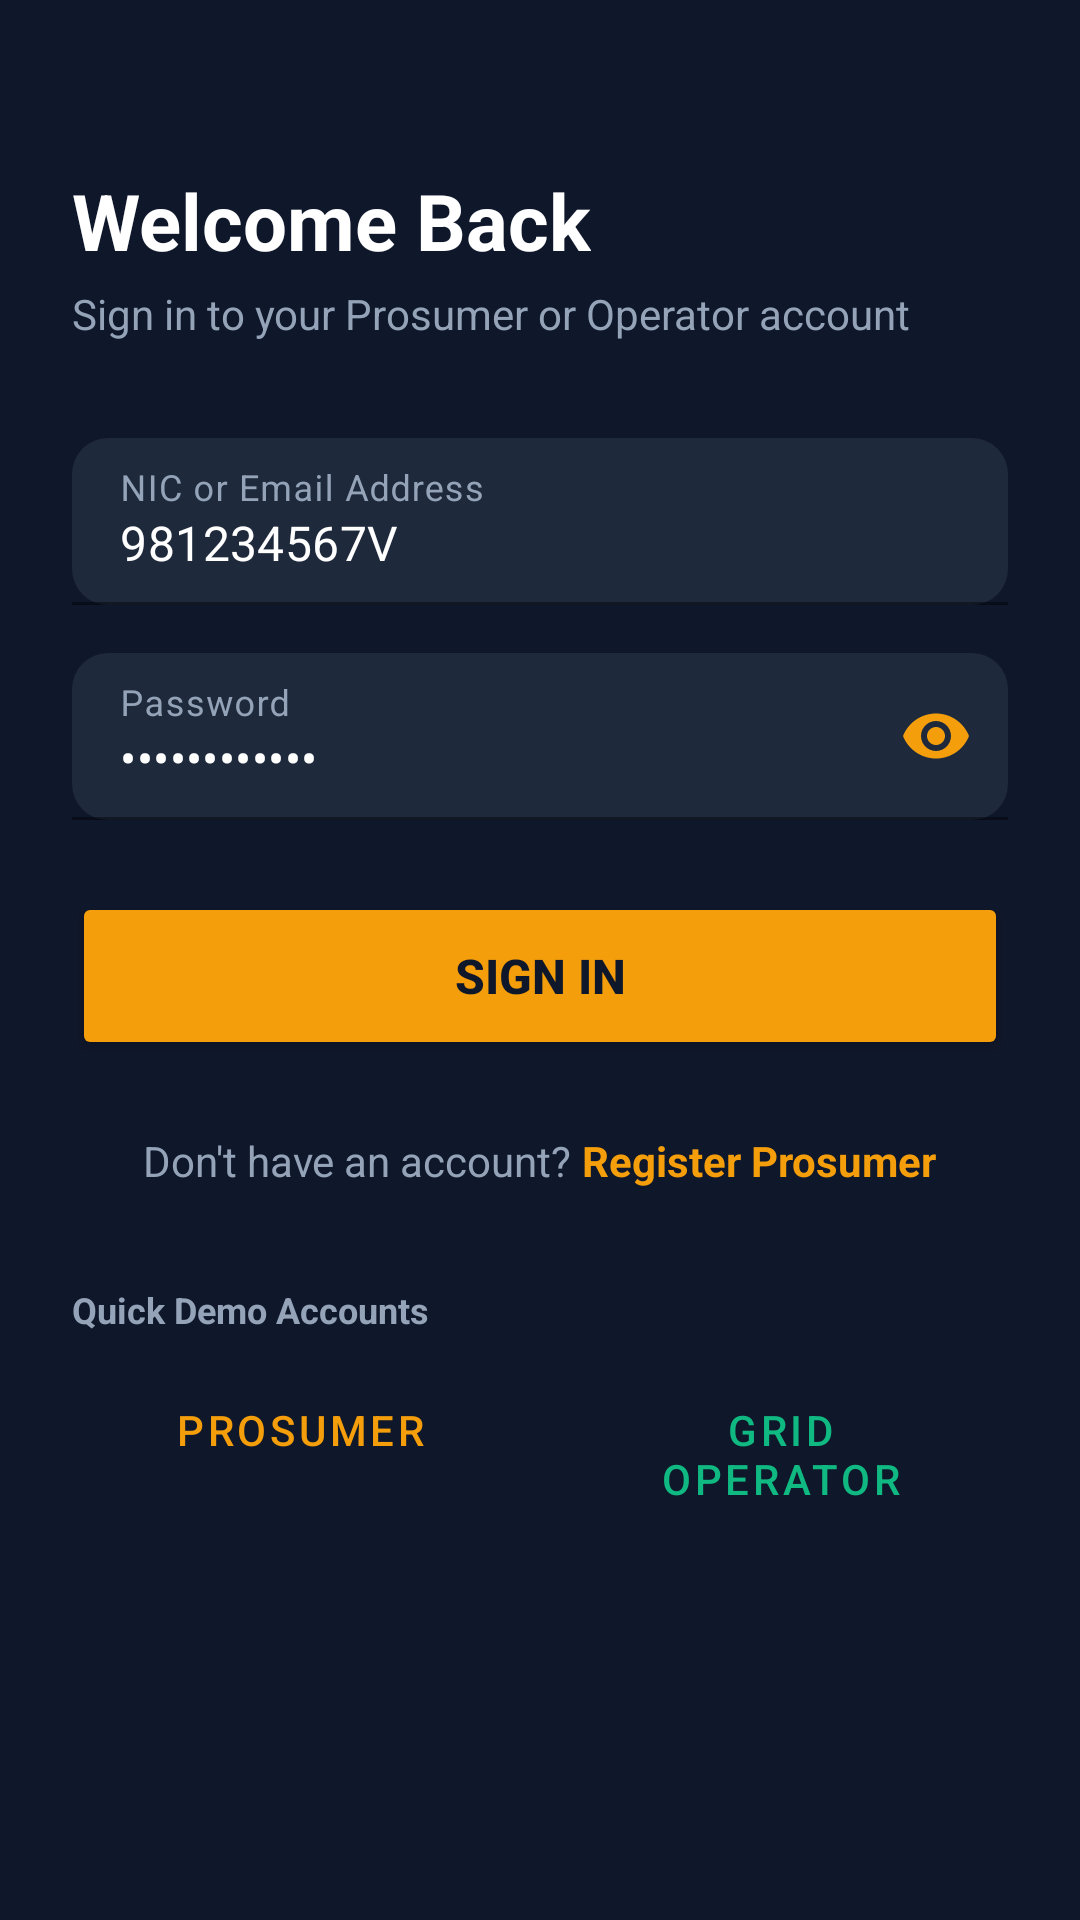

Android layout source for this screen:
<!-- AndroidManifest.xml: application theme Theme.SmartSolarMicrogrid -->
<!-- res/layout/activity_login.xml -->
<?xml version="1.0" encoding="utf-8"?>
<ScrollView xmlns:android="http://schemas.android.com/apk/res/android"
    xmlns:app="http://schemas.android.com/apk/res-auto"
    android:layout_width="match_parent"
    android:layout_height="match_parent"
    android:background="@color/background_dark"
    android:fillViewport="true">

    <LinearLayout
        android:layout_width="match_parent"
        android:layout_height="wrap_content"
        android:orientation="vertical"
        android:padding="24dp">

        <TextView
            android:layout_width="wrap_content"
            android:layout_height="wrap_content"
            android:layout_marginTop="32dp"
            android:text="Welcome Back"
            android:textColor="@color/text_white"
            android:textSize="26sp"
            android:textStyle="bold" />

        <TextView
            android:layout_width="wrap_content"
            android:layout_height="wrap_content"
            android:layout_marginTop="4dp"
            android:text="Sign in to your Prosumer or Operator account"
            android:textColor="@color/text_gray"
            android:textSize="14sp" />

        <com.google.android.material.textfield.TextInputLayout
            android:layout_width="match_parent"
            android:layout_height="wrap_content"
            android:layout_marginTop="32dp"
            android:textColorHint="@color/text_gray"
            app:boxBackgroundColor="@color/card_dark"
            app:boxCornerRadiusBottomEnd="12dp"
            app:boxCornerRadiusBottomStart="12dp"
            app:boxCornerRadiusTopEnd="12dp"
            app:boxCornerRadiusTopStart="12dp"
            app:boxStrokeColor="@color/primary"
            app:hintTextColor="@color/primary">

            <com.google.android.material.textfield.TextInputEditText
                android:id="@+id/etUsername"
                android:layout_width="match_parent"
                android:layout_height="wrap_content"
                android:hint="NIC or Email Address"
                android:inputType="text"
                android:text="981234567V"
                android:textColor="@color/text_white" />
        </com.google.android.material.textfield.TextInputLayout>

        <com.google.android.material.textfield.TextInputLayout
            android:layout_width="match_parent"
            android:layout_height="wrap_content"
            android:layout_marginTop="16dp"
            android:textColorHint="@color/text_gray"
            app:boxBackgroundColor="@color/card_dark"
            app:boxCornerRadiusBottomEnd="12dp"
            app:boxCornerRadiusBottomStart="12dp"
            app:boxCornerRadiusTopEnd="12dp"
            app:boxCornerRadiusTopStart="12dp"
            app:boxStrokeColor="@color/primary"
            app:hintTextColor="@color/primary"
            app:passwordToggleEnabled="true"
            app:passwordToggleTint="@color/primary">

            <com.google.android.material.textfield.TextInputEditText
                android:id="@+id/etPassword"
                android:layout_width="match_parent"
                android:layout_height="wrap_content"
                android:hint="Password"
                android:inputType="textPassword"
                android:text="Password@123"
                android:textColor="@color/text_white" />
        </com.google.android.material.textfield.TextInputLayout>

        <Button
            android:id="@+id/btnLogin"
            android:layout_width="match_parent"
            android:layout_height="56dp"
            android:layout_marginTop="24dp"
            android:backgroundTint="@color/primary"
            android:text="Sign In"
            android:textColor="@color/text_dark"
            android:textSize="16sp"
            android:textStyle="bold"
            app:cornerRadius="12dp" />

        <LinearLayout
            android:layout_width="match_parent"
            android:layout_height="wrap_content"
            android:layout_marginTop="24dp"
            android:gravity="center"
            android:orientation="horizontal">

            <TextView
                android:layout_width="wrap_content"
                android:layout_height="wrap_content"
                android:text="Don't have an account? "
                android:textColor="@color/text_gray"
                android:textSize="14sp" />

            <TextView
                android:id="@+id/tvRegister"
                android:layout_width="wrap_content"
                android:layout_height="wrap_content"
                android:text="Register Prosumer"
                android:textColor="@color/primary"
                android:textSize="14sp"
                android:textStyle="bold" />
        </LinearLayout>

        
        <TextView
            android:layout_width="wrap_content"
            android:layout_height="wrap_content"
            android:layout_marginTop="32dp"
            android:text="Quick Demo Accounts"
            android:textColor="@color/text_gray"
            android:textSize="12sp"
            android:textStyle="bold" />

        <LinearLayout
            android:layout_width="match_parent"
            android:layout_height="wrap_content"
            android:layout_marginTop="8dp"
            android:orientation="horizontal">

            <Button
                android:id="@+id/btnQuickProsumer"
                style="@style/Widget.MaterialComponents.Button.OutlinedButton"
                android:layout_width="0dp"
                android:layout_height="wrap_content"
                android:layout_marginEnd="4dp"
                android:layout_weight="1"
                android:text="Prosumer"
                android:textColor="@color/primary"
                app:cornerRadius="8dp"
                app:strokeColor="@color/primary" />

            <Button
                android:id="@+id/btnQuickOperator"
                style="@style/Widget.MaterialComponents.Button.OutlinedButton"
                android:layout_width="0dp"
                android:layout_height="wrap_content"
                android:layout_marginStart="4dp"
                android:layout_weight="1"
                android:text="Grid Operator"
                android:textColor="@color/accent"
                app:cornerRadius="8dp"
                app:strokeColor="@color/accent" />
        </LinearLayout>
    </LinearLayout>
</ScrollView>
<!-- resources referenced by this layout -->
<resources>
  <color name="accent">#10B981</color>
  <color name="background_dark">#0F172A</color>
  <color name="card_dark">#1E293B</color>
  <color name="primary">#F59E0B</color>
  <color name="text_dark">#0F172A</color>
  <color name="text_gray">#94A3B8</color>
  <color name="text_white">#FFFFFF</color>
  <style name="Theme.SmartSolarMicrogrid" parent="Theme.MaterialComponents.DayNight.NoActionBar">
          <item name="colorPrimary">@color/primary</item>
          <item name="colorPrimaryVariant">@color/primary_dark</item>
          <item name="colorOnPrimary">@color/text_dark</item>
          <item name="colorSecondary">@color/accent</item>
          <item name="android:statusBarColor">@color/background_dark</item>
          <item name="android:windowBackground">@color/background_dark</item>
      </style>
  <color name="primary_dark">#D97706</color>
</resources>
